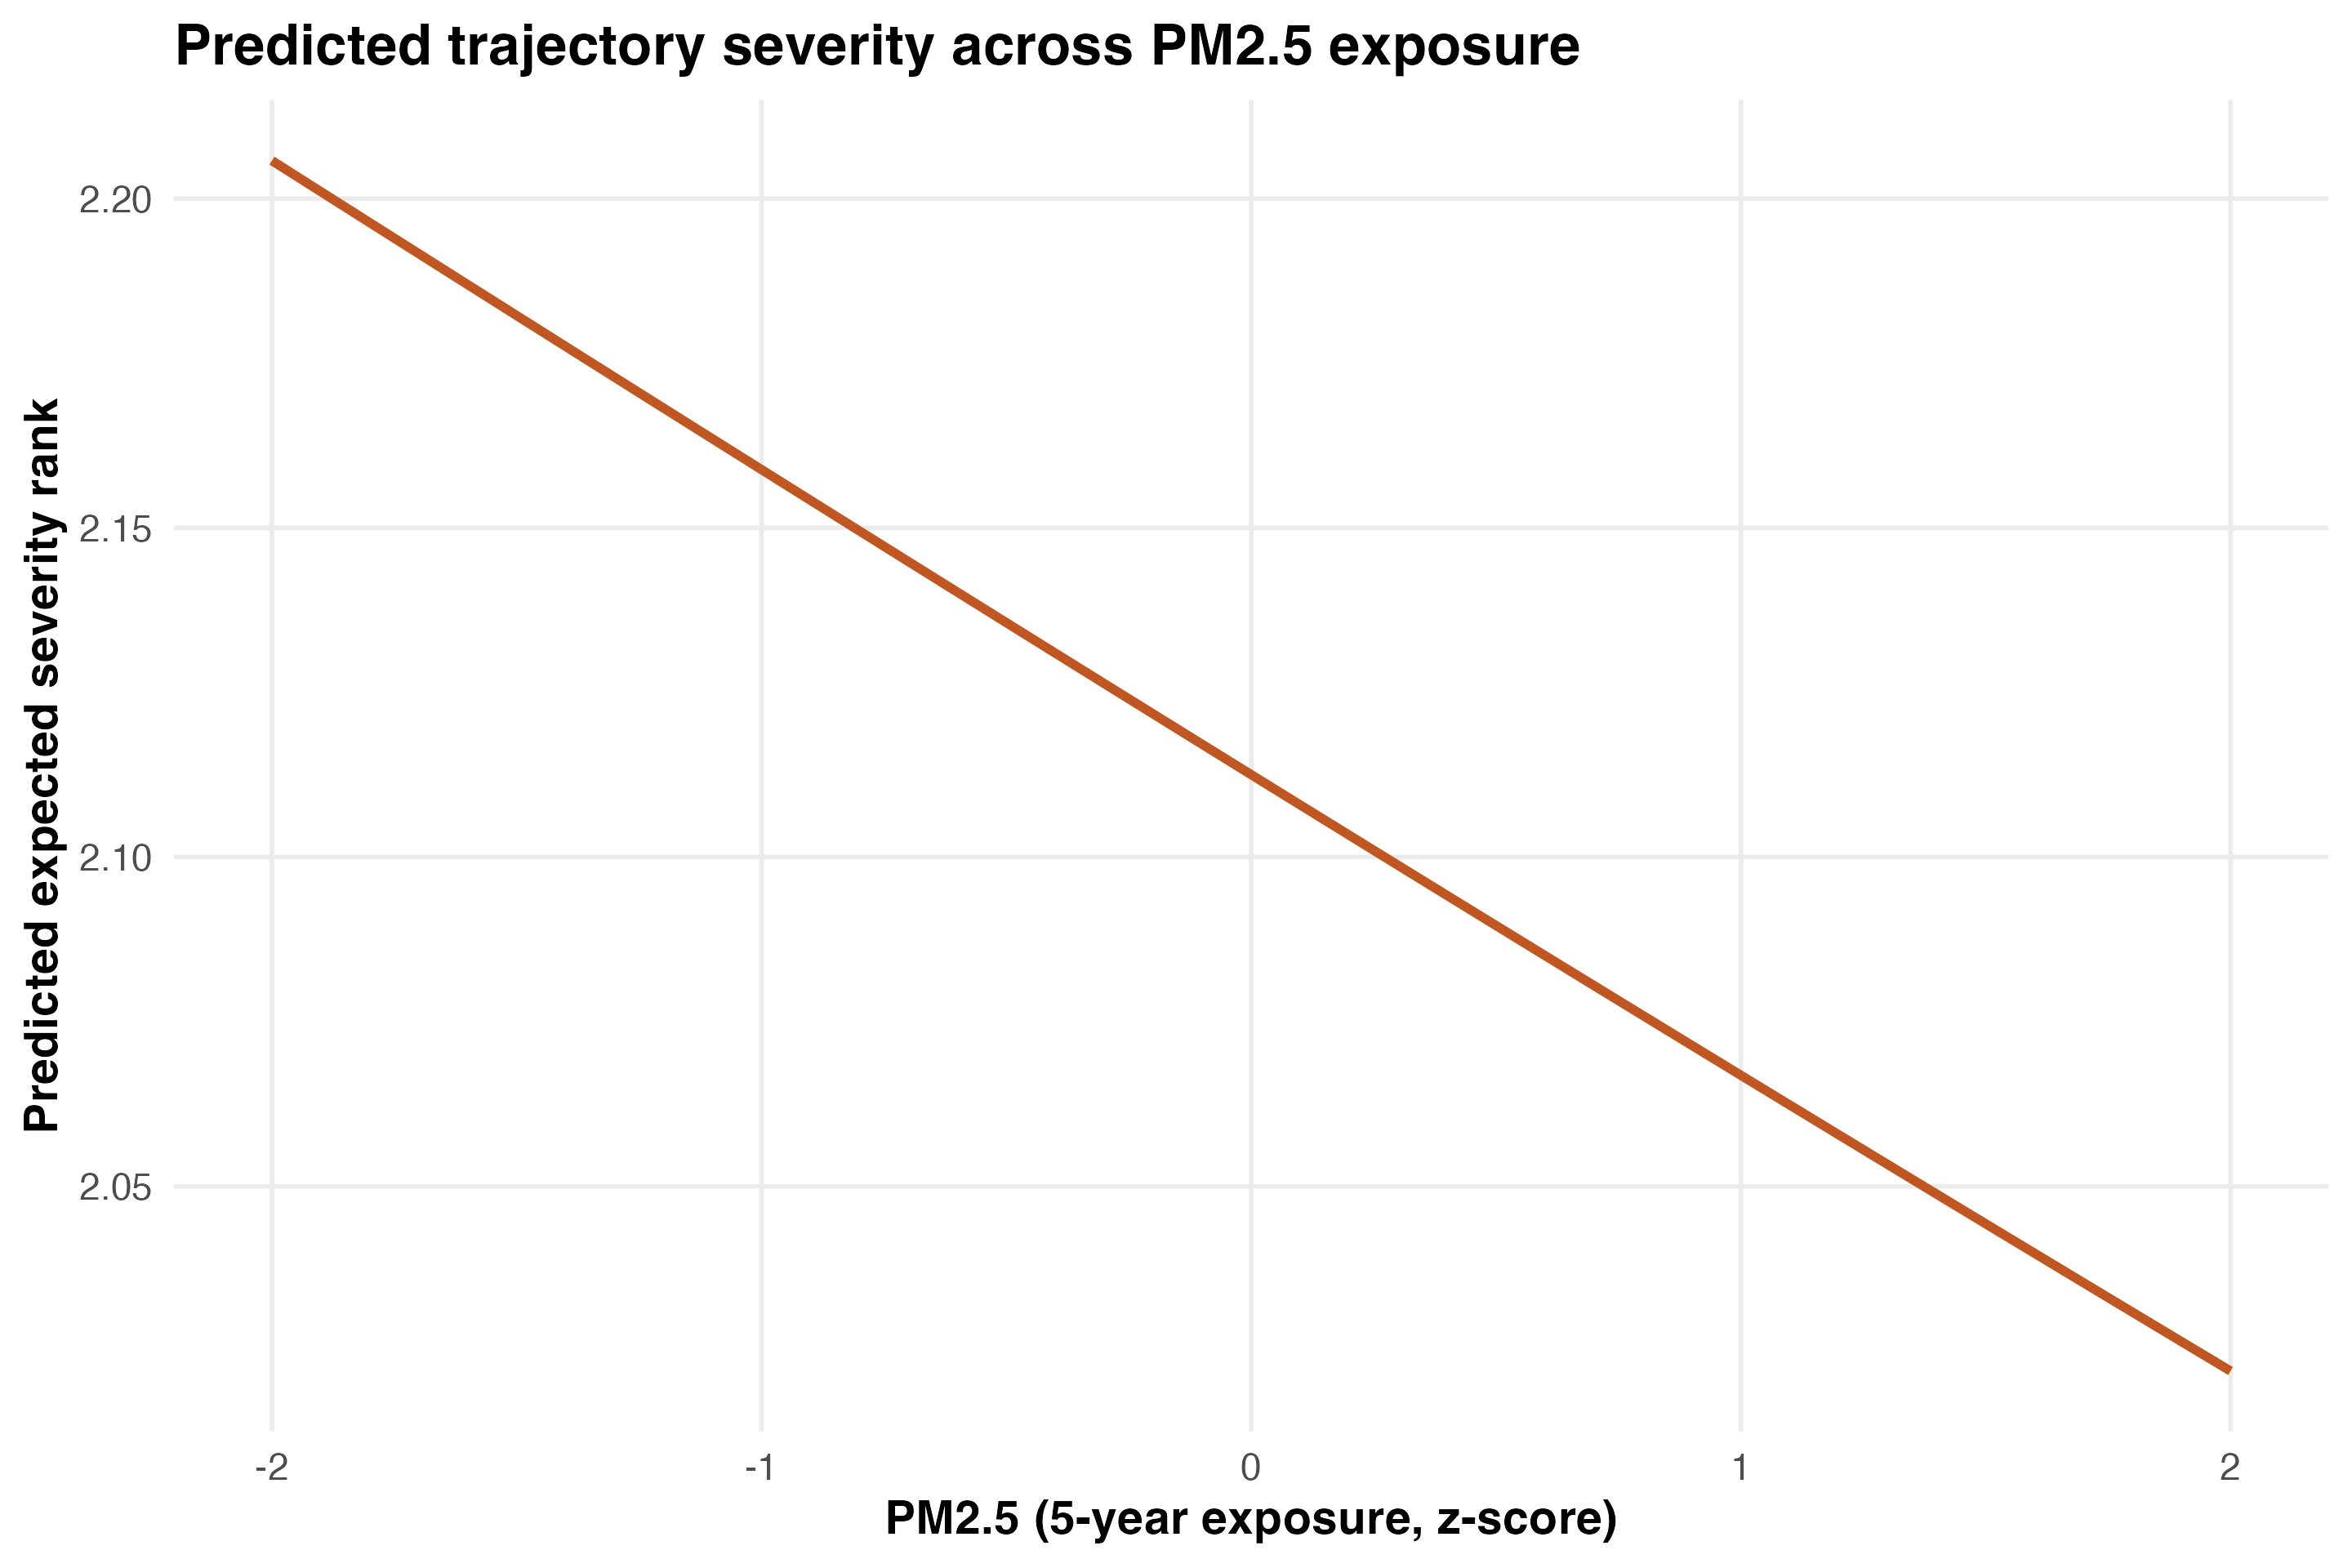

Source data for this figure (header and first rows):
pm25_5y_z, no2_5y_z, age_years, sex_category, race_category, admit_year, charlson_score, advanced_cancer_any_poa, predicted_expected_rank
-2, 0, 70.24, Male, White, 2021, 8.086, FALSE, 2.206
-1.9, 0, 70.24, Male, White, 2021, 8.086, FALSE, 2.201
-1.8, 0, 70.24, Male, White, 2021, 8.086, FALSE, 2.196
-1.7, 0, 70.24, Male, White, 2021, 8.086, FALSE, 2.192
-1.6, 0, 70.24, Male, White, 2021, 8.086, FALSE, 2.187
-1.5, 0, 70.24, Male, White, 2021, 8.086, FALSE, 2.182
-1.4, 0, 70.24, Male, White, 2021, 8.086, FALSE, 2.178
-1.3, 0, 70.24, Male, White, 2021, 8.086, FALSE, 2.173
-1.2, 0, 70.24, Male, White, 2021, 8.086, FALSE, 2.168
-1.1, 0, 70.24, Male, White, 2021, 8.086, FALSE, 2.164
-1, 0, 70.24, Male, White, 2021, 8.086, FALSE, 2.159
-0.9, 0, 70.24, Male, White, 2021, 8.086, FALSE, 2.154
-0.8, 0, 70.24, Male, White, 2021, 8.086, FALSE, 2.15
-0.7, 0, 70.24, Male, White, 2021, 8.086, FALSE, 2.145
-0.6, 0, 70.24, Male, White, 2021, 8.086, FALSE, 2.14
-0.5, 0, 70.24, Male, White, 2021, 8.086, FALSE, 2.136
-0.4, 0, 70.24, Male, White, 2021, 8.086, FALSE, 2.131
-0.3, 0, 70.24, Male, White, 2021, 8.086, FALSE, 2.126
-0.2, 0, 70.24, Male, White, 2021, 8.086, FALSE, 2.122
-0.1, 0, 70.24, Male, White, 2021, 8.086, FALSE, 2.117
0, 0, 70.24, Male, White, 2021, 8.086, FALSE, 2.113
0.1, 0, 70.24, Male, White, 2021, 8.086, FALSE, 2.108
0.2, 0, 70.24, Male, White, 2021, 8.086, FALSE, 2.103
0.3, 0, 70.24, Male, White, 2021, 8.086, FALSE, 2.099
0.4, 0, 70.24, Male, White, 2021, 8.086, FALSE, 2.094
0.5, 0, 70.24, Male, White, 2021, 8.086, FALSE, 2.09
0.6, 0, 70.24, Male, White, 2021, 8.086, FALSE, 2.085
0.7, 0, 70.24, Male, White, 2021, 8.086, FALSE, 2.08
0.8, 0, 70.24, Male, White, 2021, 8.086, FALSE, 2.076
0.9, 0, 70.24, Male, White, 2021, 8.086, FALSE, 2.071
1, 0, 70.24, Male, White, 2021, 8.086, FALSE, 2.067
1.1, 0, 70.24, Male, White, 2021, 8.086, FALSE, 2.062
1.2, 0, 70.24, Male, White, 2021, 8.086, FALSE, 2.058
1.3, 0, 70.24, Male, White, 2021, 8.086, FALSE, 2.053
1.4, 0, 70.24, Male, White, 2021, 8.086, FALSE, 2.049
1.5, 0, 70.24, Male, White, 2021, 8.086, FALSE, 2.044
1.6, 0, 70.24, Male, White, 2021, 8.086, FALSE, 2.04
1.7, 0, 70.24, Male, White, 2021, 8.086, FALSE, 2.035
1.8, 0, 70.24, Male, White, 2021, 8.086, FALSE, 2.031
1.9, 0, 70.24, Male, White, 2021, 8.086, FALSE, 2.026
2, 0, 70.24, Male, White, 2021, 8.086, FALSE, 2.022
